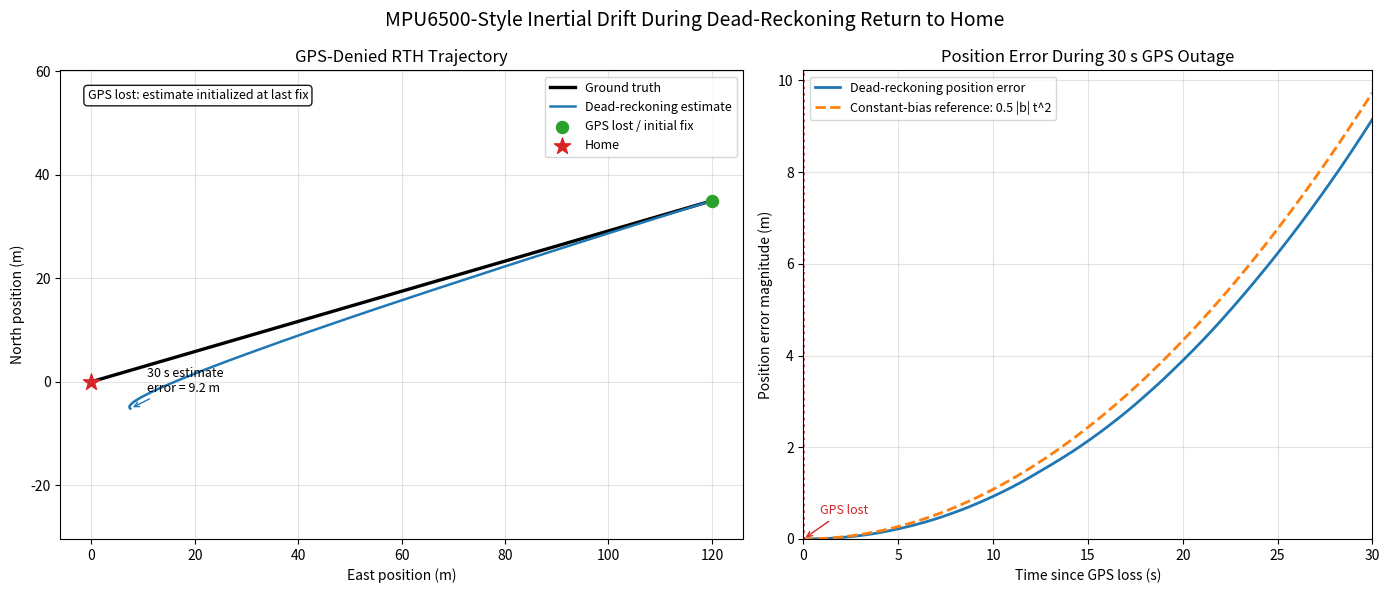

The script that saved this image:
"""Simulate 30 seconds of GPS-denied inertial dead reckoning during RTH.

The ground-truth aircraft follows a smooth return-to-home path. The estimated
position is obtained by double-integrating accelerometer measurements containing
constant bias and Gaussian noise. This simplified model illustrates drift; it is
not a validated flight-control or MPU6500 performance model.

Requirements: Python 3.9+, NumPy, Matplotlib.
"""

import numpy as np
import matplotlib.pyplot as plt


# -----------------------------------------------------------------------------
# Simulation configuration
# -----------------------------------------------------------------------------
DURATION_S = 30.0
SAMPLE_RATE_HZ = 100.0
DT = 1.0 / SAMPLE_RATE_HZ
TIME_S = np.arange(0.0, DURATION_S + DT, DT)
RANDOM_SEED = 6500

# Initial position is the last GPS fix at the instant GPS is lost. The drone
# returns toward home (0, 0) during the simulated 30-second failsafe maneuver.
START_XY_M = np.array([120.0, 35.0])
HOME_XY_M = np.array([0.0, 0.0])

# Illustrative MPU6500-like errors in the horizontal navigation frame.
# Bias is constant; white noise is sampled independently on each axis.
ACCEL_BIAS_MPS2 = np.array([0.018, -0.012])
ACCEL_NOISE_STD_MPS2 = 0.045


# -----------------------------------------------------------------------------
# Ground truth, synthetic IMU, and dead reckoning
# -----------------------------------------------------------------------------
def generate_ground_truth(time_s):
    """Generate a smooth 2D RTH path with zero initial and final velocity."""
    progress = np.clip(time_s / DURATION_S, 0.0, 1.0)
    smooth_progress = 3.0 * progress**2 - 2.0 * progress**3
    return START_XY_M[None, :] + smooth_progress[:, None] * (HOME_XY_M - START_XY_M)[None, :]


def calculate_acceleration(position_xy, dt_s):
    """Estimate horizontal acceleration from the ground-truth position sequence."""
    velocity_xy = np.gradient(position_xy, dt_s, axis=0, edge_order=2)
    acceleration_xy = np.gradient(velocity_xy, dt_s, axis=0, edge_order=2)
    return acceleration_xy


def integrate_noisy_imu(true_acceleration_xy, dt_s, rng):
    """Double-integrate accelerometer samples from the last known GPS position."""
    noise = rng.normal(
        loc=0.0,
        scale=ACCEL_NOISE_STD_MPS2,
        size=true_acceleration_xy.shape,
    )
    measured_acceleration_xy = (
        true_acceleration_xy + ACCEL_BIAS_MPS2[None, :] + noise
    )

    estimated_position_xy = np.empty_like(true_acceleration_xy)
    estimated_velocity_xy = np.zeros_like(true_acceleration_xy)
    estimated_position_xy[0] = START_XY_M

    # The initial position and velocity are assumed known at GPS-loss time.
    for index in range(1, len(true_acceleration_xy)):
        estimated_velocity_xy[index] = (
            estimated_velocity_xy[index - 1]
            + measured_acceleration_xy[index - 1] * dt_s
        )
        estimated_position_xy[index] = (
            estimated_position_xy[index - 1]
            + estimated_velocity_xy[index] * dt_s
        )

    return estimated_position_xy


def theoretical_bias_error(time_s):
    """Position error magnitude caused by constant accel bias alone (0.5*a*t^2)."""
    bias_magnitude = np.linalg.norm(ACCEL_BIAS_MPS2)
    return 0.5 * bias_magnitude * time_s**2


# -----------------------------------------------------------------------------
# Visualization
# -----------------------------------------------------------------------------
def plot_dead_reckoning_results():
    rng = np.random.default_rng(RANDOM_SEED)
    ground_truth_xy = generate_ground_truth(TIME_S)
    true_acceleration_xy = calculate_acceleration(ground_truth_xy, DT)
    estimated_xy = integrate_noisy_imu(true_acceleration_xy, DT, rng)

    position_error_m = np.linalg.norm(estimated_xy - ground_truth_xy, axis=1)
    bias_reference_error_m = theoretical_bias_error(TIME_S)

    fig, (ax_path, ax_error) = plt.subplots(
        1,
        2,
        figsize=(14, 6),
        gridspec_kw={"width_ratios": [1.2, 1.0]},
    )

    # Left: XY ground truth versus the IMU-only estimate.
    ax_path.plot(
        ground_truth_xy[:, 0],
        ground_truth_xy[:, 1],
        color="black",
        linewidth=2.4,
        label="Ground truth",
    )
    ax_path.plot(
        estimated_xy[:, 0],
        estimated_xy[:, 1],
        color="tab:blue",
        linewidth=1.8,
        label="Dead-reckoning estimate",
    )
    ax_path.scatter(
        START_XY_M[0], START_XY_M[1],
        color="tab:green", marker="o", s=75, zorder=4, label="GPS lost / initial fix",
    )
    ax_path.scatter(
        HOME_XY_M[0], HOME_XY_M[1],
        color="tab:red", marker="*", s=150, zorder=4, label="Home",
    )

    # Mark the estimated position at the end of the 30-second outage.
    ax_path.annotate(
        f"30 s estimate\nerror = {position_error_m[-1]:.1f} m",
        xy=estimated_xy[-1],
        xytext=(12, 12),
        textcoords="offset points",
        fontsize=9,
        arrowprops={"arrowstyle": "->", "color": "tab:blue"},
    )
    ax_path.set_title("GPS-Denied RTH Trajectory")
    ax_path.set_xlabel("East position (m)")
    ax_path.set_ylabel("North position (m)")
    ax_path.axis("equal")
    ax_path.grid(True, alpha=0.35)
    ax_path.legend(loc="best", fontsize=9)

    # Right: actual position-error magnitude and the constant-bias reference.
    ax_error.plot(
        TIME_S,
        position_error_m,
        color="tab:blue",
        linewidth=2.0,
        label="Dead-reckoning position error",
    )
    ax_error.plot(
        TIME_S,
        bias_reference_error_m,
        color="tab:orange",
        linestyle="--",
        linewidth=2.0,
        label="Constant-bias reference: 0.5 |b| t^2",
    )
    ax_error.set_title("Position Error During 30 s GPS Outage")
    ax_error.set_xlabel("Time since GPS loss (s)")
    ax_error.set_ylabel("Position error magnitude (m)")
    ax_error.set_xlim(0.0, DURATION_S)
    ax_error.set_ylim(bottom=0.0)
    ax_error.grid(True, alpha=0.35)
    ax_error.legend(loc="upper left", fontsize=9)

    # GPS is unavailable from the initial sample; mark outage start on the timeline.
    ax_error.axvline(
        0.0, color="tab:red", linestyle=":", linewidth=1.8, label="GPS lost"
    )
    ax_error.annotate(
        "GPS lost",
        xy=(0.0, position_error_m[0]),
        xytext=(12, 18),
        textcoords="offset points",
        color="tab:red",
        fontsize=9,
        arrowprops={"arrowstyle": "->", "color": "tab:red"},
    )
    ax_path.annotate(
        "GPS lost: estimate initialized at last fix",
        xy=START_XY_M,
        xytext=(0.04, 0.96),
        textcoords="axes fraction",
        ha="left",
        va="top",
        fontsize=9,
        bbox={"boxstyle": "round", "facecolor": "white", "alpha": 0.9},
    )

    fig.suptitle(
        "MPU6500-Style Inertial Drift During Dead-Reckoning Return to Home",
        fontsize=14,
    )
    fig.tight_layout()
    return fig


if __name__ == "__main__":
    plot_dead_reckoning_results()
    plt.show()
